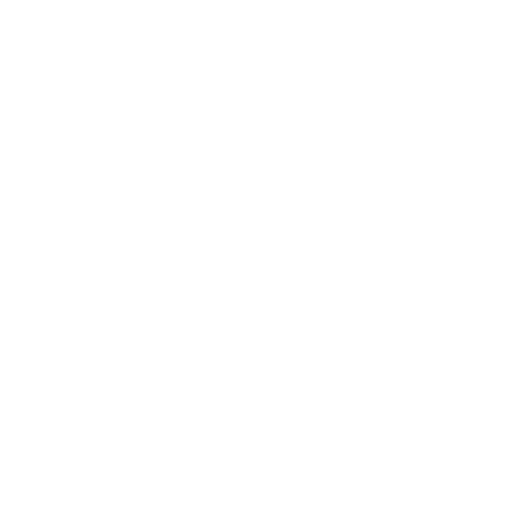
t = 0.00 s
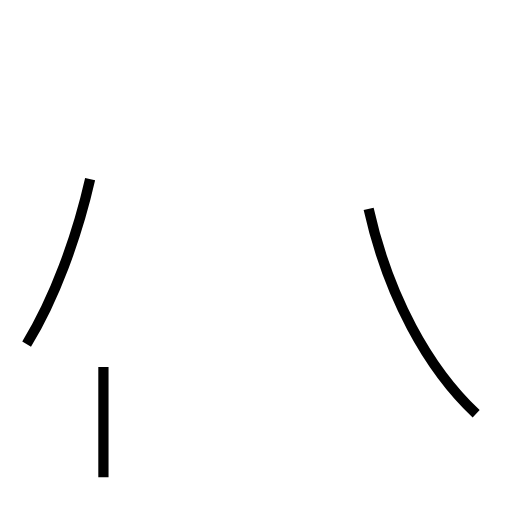
t = 1.53 s
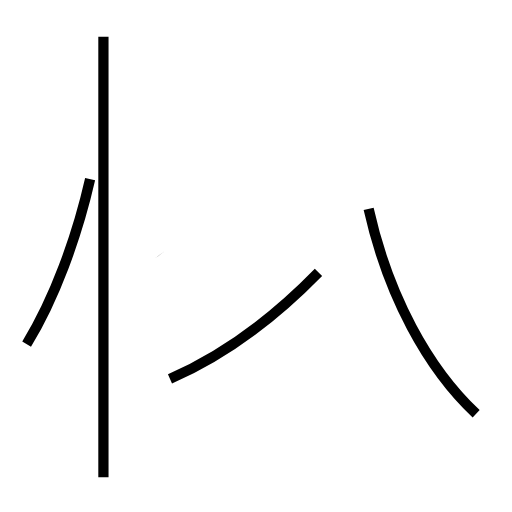
t = 3.04 s
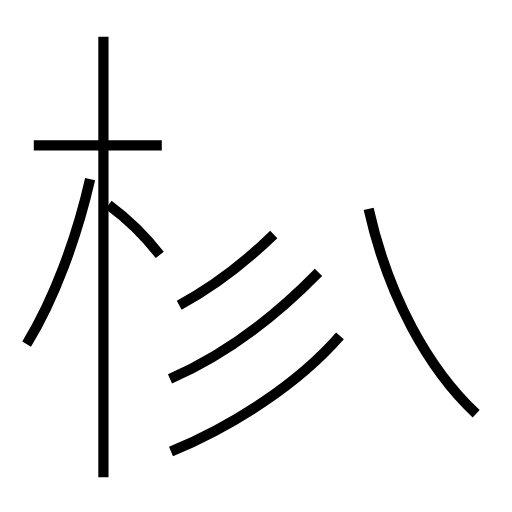
t = 4.57 s
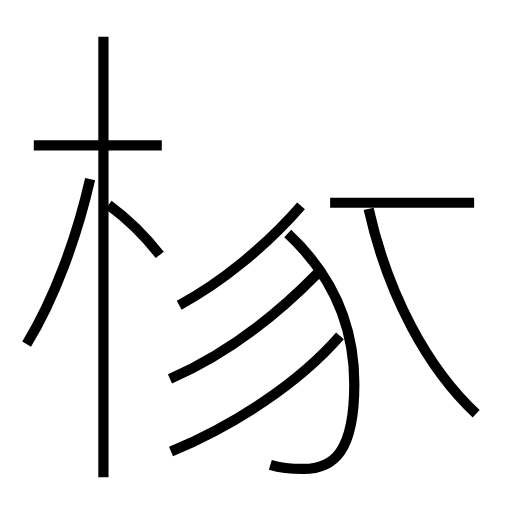
t = 6.04 s
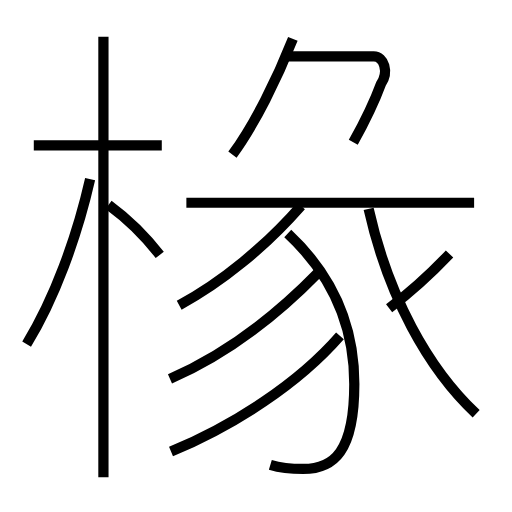
t = 7.63 s

The animated SVG that drew these frames (rendered in a browser with its animation timeline set to each time). Animation: 13 SMIL elements (animate=13); one cycle of 7.63 s.

<?xml version='1.0' encoding='utf-8'?>
<svg viewBox="0.0 -6.0 50.0 50.0" version="1.1" xmlns="http://www.w3.org/2000/svg"><rect x="-1000" y="-1000" width="2000" height="2000" stroke="white" fill="white" /><g style="fill:none;stroke:#000000;stroke-width:1"><path d="M 46.5 -3.6 C 41.8 -8.0 37.9 -15.1 36.0 -23.6 " transform="translate(0.0 38.0)" stroke-dasharray="22.912110019343444" stroke-dashoffset="22.912110019343444"><animate attributeName="stroke-dashoffset" from="22.912110019343444" to="0" dur="0.6873633005803033s" begin="0s" fill="freeze" /></path><path d="M 2.6 -10.4 C 5.3 -14.8 7.5 -20.8 8.8 -26.5 " transform="translate(0.0 38.0)" stroke-dasharray="17.32275105484506" stroke-dashoffset="17.32275105484506"><animate attributeName="stroke-dashoffset" from="17.32275105484506" to="0" dur="0.5196825316453518s" begin="0.6873633005803033s" fill="freeze" /></path><path d="M 10.1 2.6 L 10.1 -40.4 " transform="translate(0.0 38.0)" stroke-dasharray="43.0" stroke-dashoffset="43.0"><animate attributeName="stroke-dashoffset" from="43.0" to="0" dur="1.29s" begin="1.207045832225655s" fill="freeze" /></path><path d="M 16.6 -7.0 C 21.9 -9.3 26.9 -13.1 31.1 -17.4 " transform="translate(0.0 38.0)" stroke-dasharray="17.95315657522525" stroke-dashoffset="17.95315657522525"><animate attributeName="stroke-dashoffset" from="17.95315657522525" to="0" dur="0.5385946972567575s" begin="2.497045832225655s" fill="freeze" /></path><path d="M 15.6 -19.1 C 14.3 -20.8 12.5 -22.6 10.6 -24.0 " transform="translate(0.0 38.0)" stroke-dasharray="7.022618902658719" stroke-dashoffset="7.022618902658719"><animate attributeName="stroke-dashoffset" from="7.022618902658719" to="0" dur="0.21067856707976157s" begin="3.0356405294824125s" fill="freeze" /></path><path d="M 16.7 0.1 C 22.9 -2.5 29.1 -6.5 33.2 -11.2 " transform="translate(0.0 38.0)" stroke-dasharray="20.161597679797843" stroke-dashoffset="20.161597679797843"><animate attributeName="stroke-dashoffset" from="20.161597679797843" to="0" dur="0.6048479303939353s" begin="3.246319096562174s" fill="freeze" /></path><path d="M 15.8 -29.8 L 3.3 -29.8 " transform="translate(0.0 38.0)" stroke-dasharray="12.5" stroke-dashoffset="12.5"><animate attributeName="stroke-dashoffset" from="12.5" to="0" dur="0.375s" begin="3.851167026956109s" fill="freeze" /></path><path d="M 17.5 -14.2 C 21.6 -16.4 25.9 -19.9 29.4 -23.9 " transform="translate(0.0 38.0)" stroke-dasharray="15.430576682976547" stroke-dashoffset="15.430576682976547"><animate attributeName="stroke-dashoffset" from="15.430576682976547" to="0" dur="0.46291730048929636s" begin="4.226167026956109s" fill="freeze" /></path><path d="M 26.4 1.4 C 27.4 1.7 28.4 1.8 29.6 1.8 C 32.6 1.8 34.6 0.1 34.6 -6.5 C 34.6 -12.2 32.5 -17.1 28.1 -21.2 " transform="translate(0.0 38.0)" stroke-dasharray="30.83674004161098" stroke-dashoffset="30.83674004161098"><animate attributeName="stroke-dashoffset" from="30.83674004161098" to="0" dur="0.9251022012483294s" begin="4.689084327445405s" fill="freeze" /></path><path d="M 46.3 -24.2 L 18.2 -24.2 " transform="translate(0.0 38.0)" stroke-dasharray="28.099999999999998" stroke-dashoffset="28.099999999999998"><animate attributeName="stroke-dashoffset" from="28.099999999999998" to="0" dur="0.8429999999999999s" begin="5.614186528693734s" fill="freeze" /></path><path d="M 22.7 -28.9 C 24.9 -31.9 27.1 -36.4 28.6 -40.2 " transform="translate(0.0 38.0)" stroke-dasharray="12.777980713783945" stroke-dashoffset="12.777980713783945"><animate attributeName="stroke-dashoffset" from="12.777980713783945" to="0" dur="0.38333942141351834s" begin="6.457186528693734s" fill="freeze" /></path><path d="M 38.0 -13.9 C 40.0 -15.4 42.0 -17.2 43.9 -19.2 " transform="translate(0.0 38.0)" stroke-dasharray="7.940094318627297" stroke-dashoffset="7.940094318627297"><animate attributeName="stroke-dashoffset" from="7.940094318627297" to="0" dur="0.2382028295588189s" begin="6.840525950107253s" fill="freeze" /></path><path d="M 34.5 -30.1 C 35.5 -31.9 36.5 -33.9 37.2 -35.8 C 38.0 -37.0 37.5 -38.5 36.5 -38.5 L 27.9 -38.5" transform="translate(0.0 38.0)" stroke-dasharray="18.26812665581241" stroke-dashoffset="18.26812665581241"><animate attributeName="stroke-dashoffset" from="18.26812665581241" to="0" dur="0.5480437996743722s" begin="7.078728779666072s" fill="freeze" /></path></g></svg>
